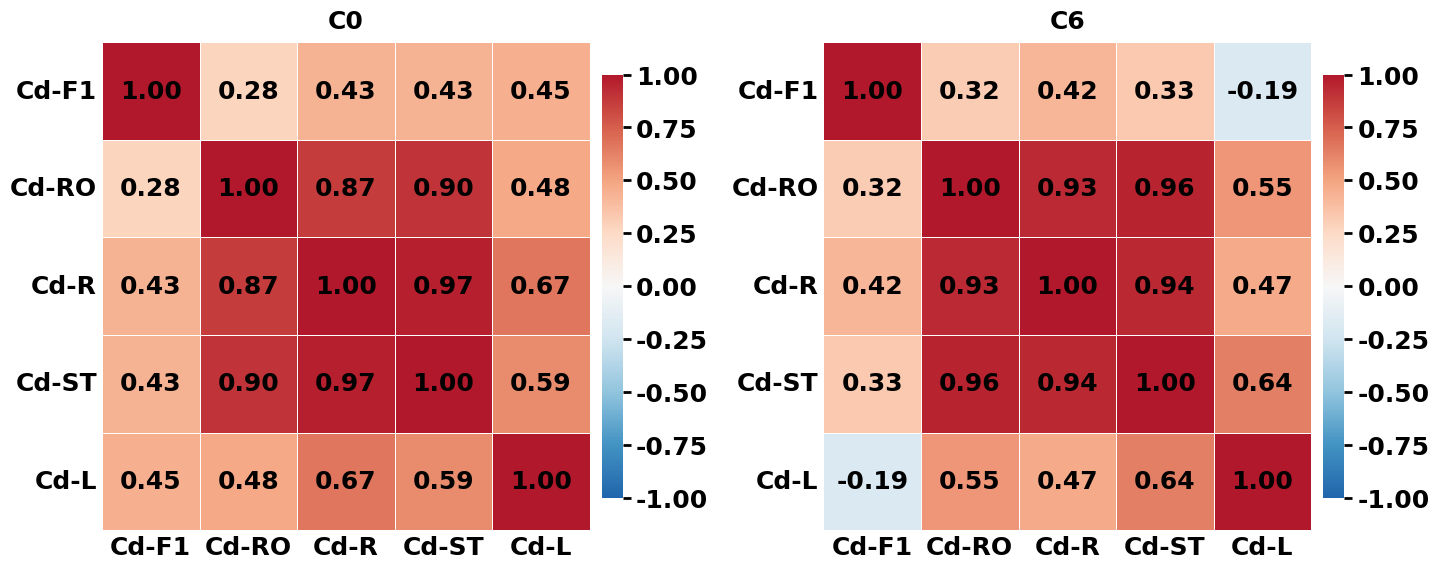
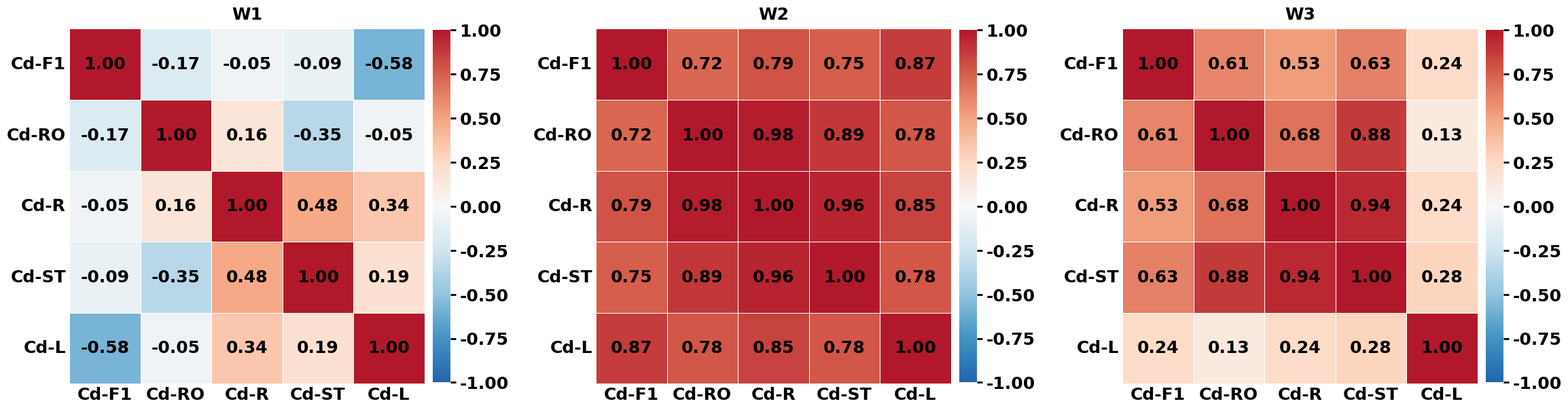

Python code for these plots, in order:
import numpy as np
import pandas as pd
import matplotlib.pyplot as plt
import seaborn as sns
from matplotlib.colors import LinearSegmentedColormap
plt.rcParams["font.family"] = "Times New Roman"
plt.rcParams["font.size"] = 18
plt.rcParams["font.weight"] = "bold"
plt.rcParams["axes.labelweight"] = "bold"
plt.rcParams["axes.titleweight"] = "bold"
plt.rcParams['axes.unicode_minus'] = False 
# ── 数据 ──────────────────────────────────────────────
data_all = {
    'C0W1':  {'Cd-F1':[1.0275,2.205,3.48],  'Cd-RO':[23.8,13.15,11.35], 'Cd-R':[0.16,0.23,0.12], 'Cd-ST':[0.45,0.76,0.52], 'Cd-L':[0.33,0.31,0.21], },
    'C0W2':  {'Cd-F1':[2.325,0.78,0.9975],  'Cd-RO':[33.2,18.55,19.45], 'Cd-R':[0.87,0.24,0.17], 'Cd-ST':[3.03,1.86,1.13], 'Cd-L':[0.76,0.23,0.25], },
    'C0W3':  {'Cd-F1':[2.715,0.72,3.088],   'Cd-RO':[32.5,23.35,48.6],  'Cd-R':[1.63,0.77,1.62], 'Cd-ST':[5.89,2.39,7.52], 'Cd-L':[1.33,0,0.46]  },
    'C3W1':  {'Cd-F1':[1.23,1.95,0.9375],   'Cd-RO':[8.8,12.2,8.85],   'Cd-R':[0.14,0.21,0.09], 'Cd-ST':[0.59,0.96,0.7],  'Cd-L':[0.34,0.32,0.5]  },
    'C6W1':  {'Cd-F1':[1.95,1.3725,1.845],  'Cd-RO':[10.9,10.85,11.2], 'Cd-R':[0.08,0.27,0.15], 'Cd-ST':[0.75,1.27,1.33], 'Cd-L':[0.06,0.41,0.31]},
    'C6W2':  {'Cd-F1':[1.23,1.35,1.528],    'Cd-RO':[21,18.25,14.05],  'Cd-R':[0.36,0.19,0.12], 'Cd-ST':[1.76,1.45,1.45], 'Cd-L':[0.56,0.46,0.37] },
    'C6W3':  {'Cd-F1':[2.5275,1.4025,2.6],  'Cd-RO':[30.15,33.2,26.9], 'Cd-R':[0.661,0.62,0.55],'Cd-ST':[2.66,3.19,2.65], 'Cd-L':[0.02,1.17,0.93]},
}

cols = ['Cd-F1','Cd-RO','Cd-R','Cd-ST','Cd-L']

colors = ['#2166ac','#4393c3','#92c5de','#d1e5f0','#f7f7f7',
          '#fddbc7','#f4a582','#d6604d','#b2182b']
cmap = LinearSegmentedColormap.from_list('custom', colors, N=256)
plt.rcParams['font.family'] = 'Times New Roman'

FONTSIZE = 18

def plot_corr(ax, title, df_or_dict):
    df = pd.DataFrame(df_or_dict)[cols] if isinstance(df_or_dict, dict) else df_or_dict
    corr = df.corr(method='pearson').round(2)
    sns.heatmap(
        corr, annot=True, fmt='.2f', cmap=cmap, vmin=-1, vmax=1,
        linewidths=0.5, linecolor='white', square=True,
        annot_kws={'size': FONTSIZE, 'fontfamily': 'Times New Roman', 'fontweight': 'bold'},
        cbar=True,
        cbar_kws={'shrink': 0.85, 'pad': 0.02},
        ax=ax
    )
    for text in ax.texts:
        text.set_color('black')

    # 色条字体
    cbar = ax.collections[0].colorbar
    cbar.set_ticks([-1.0, -0.75, -0.50, -0.25, 0.00, 0.25, 0.50, 0.75, 1.00])
    cbar.ax.tick_params(length=6, width=2)
    for label in cbar.ax.get_yticklabels():
        label.set_fontfamily('Times New Roman')

    ax.set_title(title, fontfamily='Times New Roman', fontsize=FONTSIZE, fontweight='bold', pad=10)
    ax.set_xticklabels(ax.get_xticklabels(), fontfamily='Times New Roman', fontsize=FONTSIZE, rotation=0, ha='center')
    ax.set_yticklabels(ax.get_yticklabels(), fontfamily='Times New Roman', fontsize=FONTSIZE, rotation=0)
    ax.tick_params(length=0)

def merge_groups(keys):
    return pd.concat([pd.DataFrame(data_all[k])[cols] for k in keys], ignore_index=True)


# ══════════════════════════════════════════════════════
# 图1：C0W1 / C0W2 / C0W3
# ══════════════════════════════════════════════════════
# C0 合并所有W，C6 合并所有W，画一张图两个子图
c0_df = merge_groups(['C0W1', 'C0W2', 'C0W3'])
c6_df = merge_groups(['C6W1', 'C6W2', 'C6W3'])

fig, axes = plt.subplots(1, 2, figsize=(16, 7))
plot_corr(axes[0], 'C0', c0_df)
plot_corr(axes[1], 'C6', c6_df)

plt.tight_layout(rect=[0.02, 0, 1, 0.95])
plt.subplots_adjust(left=0.15, bottom=0.2)
plt.savefig('C0_C6.png', dpi=600)
plt.show()

# ══════════════════════════════════════════════════════
# 图3：W1 / W2 / W3
# ══════════════════════════════════════════════════════
fig3, axes3 = plt.subplots(1, 3, figsize=(24, 7))
# fig3.suptitle('W1 / W2 / W3 (merged)', fontfamily='Times New Roman', fontsize=FONTSIZE+2, fontweight='bold')
for ax, (df, title) in zip(axes3, [
    (merge_groups(['C0W1','C3W1','C6W1']), 'W1'),
    (merge_groups(['C0W2','C6W2']),        'W2'),
    (merge_groups(['C0W3','C6W3']),        'W3'),
]):
    plot_corr(ax, title, df)
plt.tight_layout(rect=[0.02, 0, 1, 0.95])

plt.savefig('W123_merged.png', dpi=600)
plt.show()
